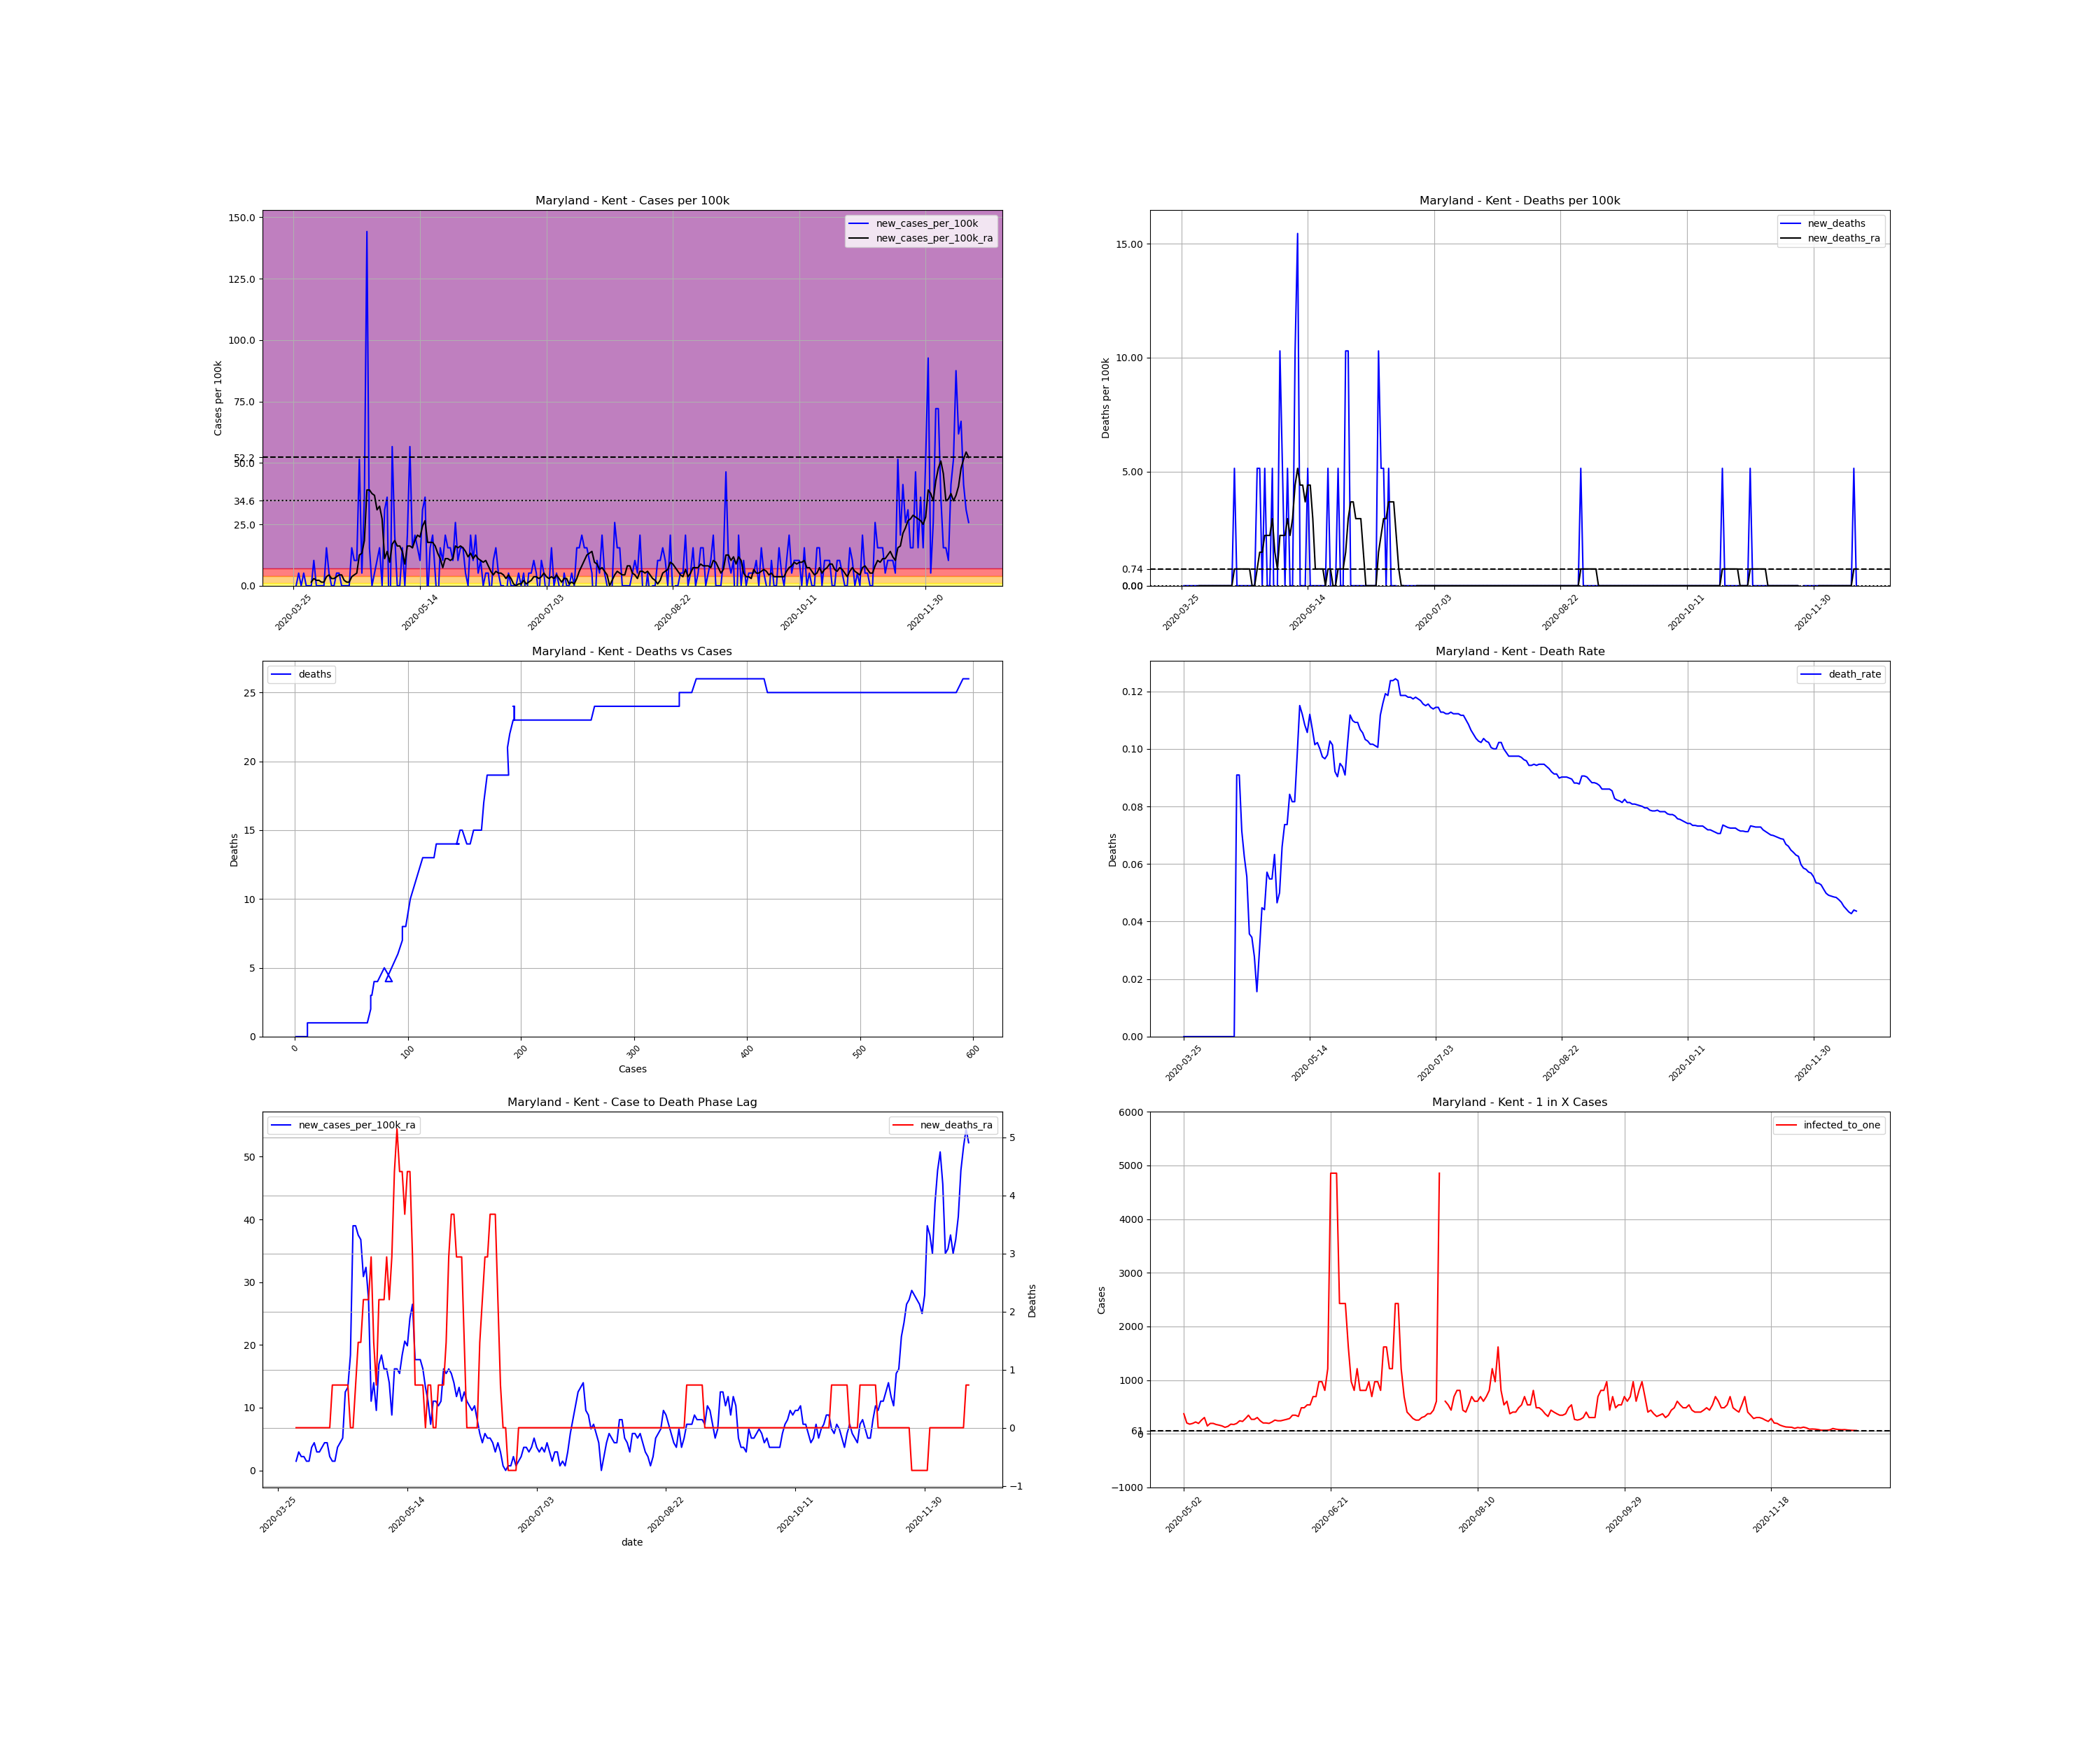

Data behind this chart, as committed beside it:
, date, county, state, fips, cases, deaths, COUNTY, STNAME, CTYNAME, POPESTIMATE2019, cases_per_100k, deaths_per_100k, death_rate, new_cases, new_cases_per_100k, new_deaths, new_cases_per_100k_ra, new_deaths_ra, active_cases, infected_to_one
381019, 2020-03-25, Kent, Maryland, 24029, 1, 0.0, 29, Maryland, Kent, 19422, 5.149, 0.0, 0.0, , , , , , , 
381020, 2020-03-26, Kent, Maryland, 24029, 1, 0.0, 29, Maryland, Kent, 19422, 5.149, 0.0, 0.0, 0.0, 0.0, 0.0, , , , 
381021, 2020-03-27, Kent, Maryland, 24029, 2, 0.0, 29, Maryland, Kent, 19422, 10.3, 0.0, 0.0, 1.0, 5.149, 0.0, , , , 
381022, 2020-03-28, Kent, Maryland, 24029, 2, 0.0, 29, Maryland, Kent, 19422, 10.3, 0.0, 0.0, 0.0, 0.0, 0.0, , , , 
381023, 2020-03-29, Kent, Maryland, 24029, 3, 0.0, 29, Maryland, Kent, 19422, 15.45, 0.0, 0.0, 1.0, 5.149, 0.0, , , , 
381024, 2020-03-30, Kent, Maryland, 24029, 3, 0.0, 29, Maryland, Kent, 19422, 15.45, 0.0, 0.0, 0.0, 0.0, 0.0, , , , 
381025, 2020-03-31, Kent, Maryland, 24029, 3, 0.0, 29, Maryland, Kent, 19422, 15.45, 0.0, 0.0, 0.0, 0.0, 0.0, , , , 
381026, 2020-04-01, Kent, Maryland, 24029, 3, 0.0, 29, Maryland, Kent, 19422, 15.45, 0.0, 0.0, 0.0, 0.0, 0.0, 1.471, 0.0, , 
381027, 2020-04-02, Kent, Maryland, 24029, 5, 0.0, 29, Maryland, Kent, 19422, 25.74, 0.0, 0.0, 2.0, 10.3, 0.0, 2.942, 0.0, 4.0, 1214
381028, 2020-04-03, Kent, Maryland, 24029, 5, 0.0, 29, Maryland, Kent, 19422, 25.74, 0.0, 0.0, 0.0, 0.0, 0.0, 2.207, 0.0, 4.0, 1214
381029, 2020-04-04, Kent, Maryland, 24029, 5, 0.0, 29, Maryland, Kent, 19422, 25.74, 0.0, 0.0, 0.0, 0.0, 0.0, 2.207, 0.0, 3.0, 1618
381030, 2020-04-05, Kent, Maryland, 24029, 5, 0.0, 29, Maryland, Kent, 19422, 25.74, 0.0, 0.0, 0.0, 0.0, 0.0, 1.471, 0.0, 3.0, 1618
381031, 2020-04-06, Kent, Maryland, 24029, 5, 0.0, 29, Maryland, Kent, 19422, 25.74, 0.0, 0.0, 0.0, 0.0, 0.0, 1.471, 0.0, 2.0, 2428
381032, 2020-04-07, Kent, Maryland, 24029, 8, 0.0, 29, Maryland, Kent, 19422, 41.19, 0.0, 0.0, 3.0, 15.45, 0.0, 3.678, 0.0, 5.0, 971.1
381033, 2020-04-08, Kent, Maryland, 24029, 9, 0.0, 29, Maryland, Kent, 19422, 46.34, 0.0, 0.0, 1.0, 5.149, 0.0, 4.413, 0.0, 6.0, 809.2
381034, 2020-04-09, Kent, Maryland, 24029, 9, 0.0, 29, Maryland, Kent, 19422, 46.34, 0.0, 0.0, 0.0, 0.0, 0.0, 2.942, 0.0, 6.0, 809.2
381035, 2020-04-10, Kent, Maryland, 24029, 9, 0.0, 29, Maryland, Kent, 19422, 46.34, 0.0, 0.0, 0.0, 0.0, 0.0, 2.942, 0.0, 4.0, 1214
381036, 2020-04-11, Kent, Maryland, 24029, 10, 0.0, 29, Maryland, Kent, 19422, 51.49, 0.0, 0.0, 1.0, 5.149, 0.0, 3.678, 0.0, 5.0, 971.1
381037, 2020-04-12, Kent, Maryland, 24029, 11, 0.0, 29, Maryland, Kent, 19422, 56.64, 0.0, 0.0, 1.0, 5.149, 0.0, 4.413, 0.0, 6.0, 809.2
381038, 2020-04-13, Kent, Maryland, 24029, 11, 0.0, 29, Maryland, Kent, 19422, 56.64, 0.0, 0.0, 0.0, 0.0, 0.0, 4.413, 0.0, 6.0, 809.2
381039, 2020-04-14, Kent, Maryland, 24029, 11, 0.0, 29, Maryland, Kent, 19422, 56.64, 0.0, 0.0, 0.0, 0.0, 0.0, 2.207, 0.0, 6.0, 809.2
381040, 2020-04-15, Kent, Maryland, 24029, 11, 1.0, 29, Maryland, Kent, 19422, 56.64, 5.149, 0.09091, 0.0, 0.0, 5.149, 1.471, 0.7355, 3.0, 1618
381041, 2020-04-16, Kent, Maryland, 24029, 11, 1.0, 29, Maryland, Kent, 19422, 56.64, 5.149, 0.09091, 0.0, 0.0, 0.0, 1.471, 0.7355, 2.0, 2428
381042, 2020-04-17, Kent, Maryland, 24029, 14, 1.0, 29, Maryland, Kent, 19422, 72.08, 5.149, 0.07143, 3.0, 15.45, 0.0, 3.678, 0.7355, 5.0, 971.1
381043, 2020-04-18, Kent, Maryland, 24029, 16, 1.0, 29, Maryland, Kent, 19422, 82.38, 5.149, 0.0625, 2.0, 10.3, 0.0, 4.413, 0.7355, 7.0, 693.6
381044, 2020-04-19, Kent, Maryland, 24029, 18, 1.0, 29, Maryland, Kent, 19422, 92.68, 5.149, 0.05556, 2.0, 10.3, 0.0, 5.149, 0.7355, 8.0, 606.9
381045, 2020-04-20, Kent, Maryland, 24029, 28, 1.0, 29, Maryland, Kent, 19422, 144.2, 5.149, 0.03571, 10.0, 51.49, 0.0, 12.5, 0.7355, 17.0, 285.6
381046, 2020-04-21, Kent, Maryland, 24029, 29, 1.0, 29, Maryland, Kent, 19422, 149.3, 5.149, 0.03448, 1.0, 5.149, 0.0, 13.24, 0.7355, 18.0, 269.8
381047, 2020-04-22, Kent, Maryland, 24029, 36, 1.0, 29, Maryland, Kent, 19422, 185.4, 5.149, 0.02778, 7.0, 36.04, 0.0, 18.39, 0.0, 25.0, 194.2
381048, 2020-04-23, Kent, Maryland, 24029, 64, 1.0, 29, Maryland, Kent, 19422, 329.5, 5.149, 0.01562, 28.0, 144.2, 0.0, 38.98, 0.0, 53.0, 91.61
381049, 2020-04-24, Kent, Maryland, 24029, 67, 2.0, 29, Maryland, Kent, 19422, 345, 10.3, 0.02985, 3.0, 15.45, 5.149, 38.98, 0.7355, 56.0, 86.71
381050, 2020-04-25, Kent, Maryland, 24029, 67, 3.0, 29, Maryland, Kent, 19422, 345, 15.45, 0.04478, 0.0, 0.0, 5.149, 37.51, 1.471, 53.0, 91.61
381051, 2020-04-26, Kent, Maryland, 24029, 68, 3.0, 29, Maryland, Kent, 19422, 350.1, 15.45, 0.04412, 1.0, 5.149, 0.0, 36.78, 1.471, 52.0, 93.38
381052, 2020-04-27, Kent, Maryland, 24029, 70, 4.0, 29, Maryland, Kent, 19422, 360.4, 20.6, 0.05714, 2.0, 10.3, 5.149, 30.89, 2.207, 52.0, 93.38
381053, 2020-04-28, Kent, Maryland, 24029, 73, 4.0, 29, Maryland, Kent, 19422, 375.9, 20.6, 0.05479, 3.0, 15.45, 0.0, 32.36, 2.207, 45.0, 107.9
381054, 2020-04-29, Kent, Maryland, 24029, 73, 4.0, 29, Maryland, Kent, 19422, 375.9, 20.6, 0.05479, 0.0, 0.0, 0.0, 27.22, 2.207, 44.0, 110.4
381055, 2020-04-30, Kent, Maryland, 24029, 79, 5.0, 29, Maryland, Kent, 19422, 406.8, 25.74, 0.06329, 6.0, 30.89, 5.149, 11.03, 2.942, 43.0, 112.9
381056, 2020-05-01, Kent, Maryland, 24029, 86, 4.0, 29, Maryland, Kent, 19422, 442.8, 20.6, 0.04651, 7.0, 36.04, -5.149, 13.98, 1.471, 22.0, 220.7
381057, 2020-05-02, Kent, Maryland, 24029, 80, 4.0, 29, Maryland, Kent, 19422, 411.9, 20.6, 0.05, -6.0, -30.89, 0.0, 9.562, 0.7355, 13.0, 373.5
381058, 2020-05-03, Kent, Maryland, 24029, 91, 6.0, 29, Maryland, Kent, 19422, 468.5, 30.89, 0.06593, 11.0, 56.64, 10.3, 16.92, 2.207, 24.0, 202.3
381059, 2020-05-04, Kent, Maryland, 24029, 95, 7.0, 29, Maryland, Kent, 19422, 489.1, 36.04, 0.07368, 4.0, 20.6, 5.149, 18.39, 2.207, 27.0, 179.8
381060, 2020-05-05, Kent, Maryland, 24029, 95, 7.0, 29, Maryland, Kent, 19422, 489.1, 36.04, 0.07368, 0.0, 0.0, 0.0, 16.18, 2.207, 25.0, 194.2
381061, 2020-05-06, Kent, Maryland, 24029, 95, 8.0, 29, Maryland, Kent, 19422, 489.1, 41.19, 0.08421, 0.0, 0.0, 5.149, 16.18, 2.942, 22.0, 220.7
381062, 2020-05-07, Kent, Maryland, 24029, 98, 8.0, 29, Maryland, Kent, 19422, 504.6, 41.19, 0.08163, 3.0, 15.45, 0.0, 13.98, 2.207, 25.0, 194.2
381063, 2020-05-08, Kent, Maryland, 24029, 98, 8.0, 29, Maryland, Kent, 19422, 504.6, 41.19, 0.08163, 0.0, 0.0, 0.0, 8.827, 2.942, 19.0, 255.6
381064, 2020-05-09, Kent, Maryland, 24029, 102, 10.0, 29, Maryland, Kent, 19422, 525.2, 51.49, 0.09804, 4.0, 20.6, 10.3, 16.18, 4.413, 16.0, 303.5
381065, 2020-05-10, Kent, Maryland, 24029, 113, 13.0, 29, Maryland, Kent, 19422, 581.8, 66.93, 0.115, 11.0, 56.64, 15.45, 16.18, 5.149, 33.0, 147.1
381066, 2020-05-11, Kent, Maryland, 24029, 116, 13.0, 29, Maryland, Kent, 19422, 597.3, 66.93, 0.1121, 3.0, 15.45, 0.0, 15.45, 4.413, 25.0, 194.2
381067, 2020-05-12, Kent, Maryland, 24029, 120, 13.0, 29, Maryland, Kent, 19422, 617.9, 66.93, 0.1083, 4.0, 20.6, 0.0, 18.39, 4.413, 25.0, 194.2
381068, 2020-05-13, Kent, Maryland, 24029, 123, 13.0, 29, Maryland, Kent, 19422, 633.3, 66.93, 0.1057, 3.0, 15.45, 0.0, 20.6, 3.678, 28.0, 173.4
381069, 2020-05-14, Kent, Maryland, 24029, 125, 14.0, 29, Maryland, Kent, 19422, 643.6, 72.08, 0.112, 2.0, 10.3, 5.149, 19.86, 4.413, 30.0, 161.8
381070, 2020-05-15, Kent, Maryland, 24029, 131, 14.0, 29, Maryland, Kent, 19422, 674.5, 72.08, 0.1069, 6.0, 30.89, 0.0, 24.27, 4.413, 33.0, 147.1
381071, 2020-05-16, Kent, Maryland, 24029, 138, 14.0, 29, Maryland, Kent, 19422, 710.5, 72.08, 0.1014, 7.0, 36.04, 0.0, 26.48, 2.942, 40.0, 121.4
381072, 2020-05-17, Kent, Maryland, 24029, 137, 14.0, 29, Maryland, Kent, 19422, 705.4, 72.08, 0.1022, -1.0, -5.149, 0.0, 17.65, 0.7355, 35.0, 138.7
381073, 2020-05-18, Kent, Maryland, 24029, 140, 14.0, 29, Maryland, Kent, 19422, 720.8, 72.08, 0.1, 3.0, 15.45, 0.0, 17.65, 0.7355, 27.0, 179.8
381074, 2020-05-19, Kent, Maryland, 24029, 144, 14.0, 29, Maryland, Kent, 19422, 741.4, 72.08, 0.09722, 4.0, 20.6, 0.0, 17.65, 0.7355, 28.0, 173.4
381075, 2020-05-20, Kent, Maryland, 24029, 145, 14.0, 29, Maryland, Kent, 19422, 746.6, 72.08, 0.09655, 1.0, 5.149, 0.0, 16.18, 0.7355, 25.0, 194.2
381076, 2020-05-21, Kent, Maryland, 24029, 143, 14.0, 29, Maryland, Kent, 19422, 736.3, 72.08, 0.0979, -2.0, -10.3, 0.0, 13.24, 0.0, 20.0, 242.8
381077, 2020-05-22, Kent, Maryland, 24029, 146, 15.0, 29, Maryland, Kent, 19422, 751.7, 77.23, 0.1027, 3.0, 15.45, 5.149, 11.03, 0.7355, 21.0, 231.2
381078, 2020-05-23, Kent, Maryland, 24029, 148, 15.0, 29, Maryland, Kent, 19422, 762, 77.23, 0.1014, 2.0, 10.3, 0.0, 7.355, 0.7355, 17.0, 285.6
... 208 more rows
